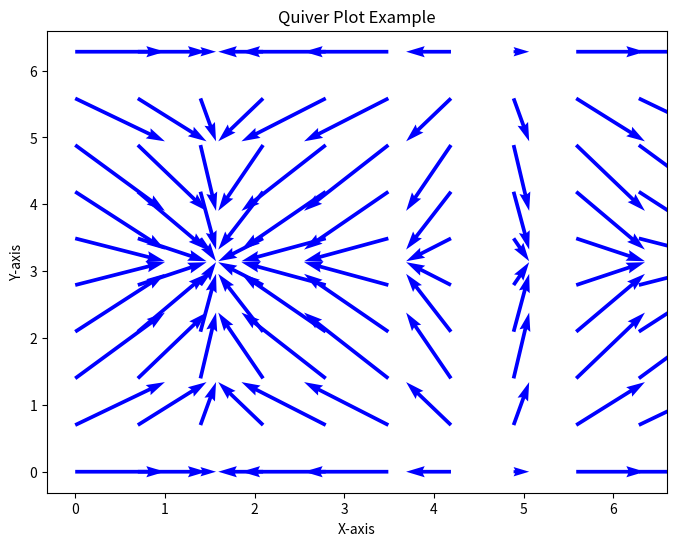

Generate this figure with matplotlib:
import matplotlib.pyplot as plt
import numpy as np

# A quiver plot in Python is used to display vector fields or directional data. 
# It represents vectors with arrows, where each arrow has a specific direction and magnitude. 
# Quiver plots are often used to visualize vector fields, wind directions, electromagnetic fields, gradients, 
# or other data with directional components.

# Create a grid of x and y coordinates
x = np.linspace(0, 2 * np.pi, 10)
y = np.linspace(0, 2 * np.pi, 10)
X, Y = np.meshgrid(x, y)

# Define the vector field (U, V) based on functions of X and Y
U = np.cos(X)  # x-component of the vector field
V = np.sin(Y)  # y-component of the vector field

# Create a quiver plot
plt.figure(figsize=(8, 6))
plt.quiver(X, Y, U, V, color='b', angles='xy', scale_units='xy', scale=1)

# Add titles and labels
plt.title("Quiver Plot Example")
plt.xlabel("X-axis")
plt.ylabel("Y-axis")

# Display the plot
plt.show()
